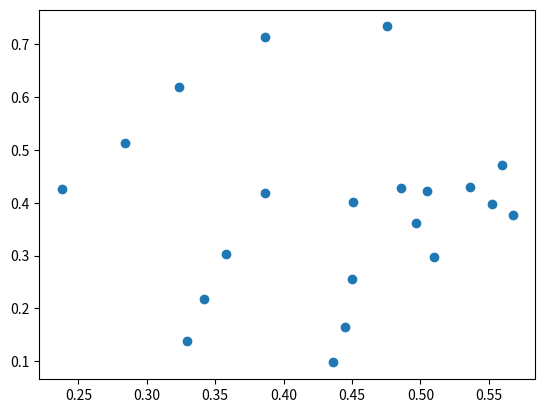

The matplotlib source for this figure:
import numpy as np
import matplotlib.pyplot as plt

data = np.array([[0.475879, 0.733531],
                 [0.386431, 0.71439],
                 [0.323298, 0.619838],
                 [0.283907, 0.512518],
                 [0.237722, 0.426644],
                 [0.386384, 0.417599],
                 [0.357963, 0.303085],
                 [0.341708, 0.216809],
                 [0.329537, 0.138992],
                 [0.450951, 0.401847],
                 [0.449954, 0.254865],
                 [0.444587, 0.164428],
                 [0.436292, 0.0975653],
                 [0.504699, 0.422285],
                 [0.510112, 0.298018],
                 [0.497089, 0.361776],
                 [0.485562, 0.428335],
                 [0.559963, 0.47175],
                 [0.567432, 0.376727],
                 [0.552384, 0.397112],
                 [0.536558, 0.430559]])

x, y = data.T
plt.scatter(x, y)
plt.show()
